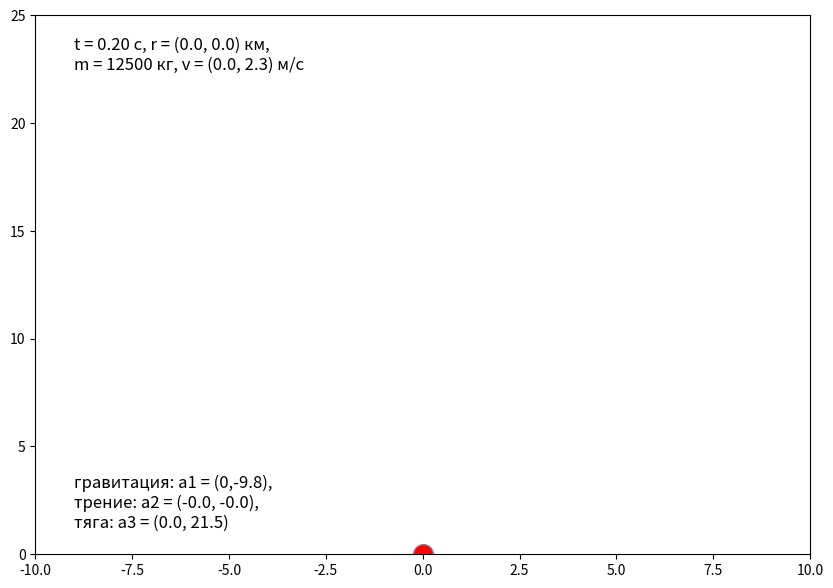

Python code for this plot:
import matplotlib.pyplot as plt
import numpy as np
import matplotlib.animation as animation

# параметры матмодели (в единицах СИ)
dt = 0.2        # расчетный шаг по времени [s]
g = 9.81        # ускорение свободного падения [m/s^2]
R = 6.378e+6    # радиус Земли [m]
m_0 = 12500.0   # масса ракеты с топливом [kg]
m_1 = 4000.0    # масса ракеты с топливом [kg]
t_0 = 65.0      # время работы двигателя [s]
u = 2050.0      # скорость выброса реактивной струи [m/s]
D = 1.65        # диаметр корпуса корабля [m]
L = 14.03       # длина корпуса корабля [m]
F = 0.50        # коэффициент лобового сопротивления для конуса [1]
rho_0 = 1.225   # плотность воздуха на поверхности Земли [kg/m^3]
H_n = 10400     # высота атмосферы в экспоненциальной модели [m]
theta_0 = 0.0   # угол тяги [grad]

# начальные условия
h_0 = 0.0       # стартовая высота [m]
v_0 = 0.001     # стартовая скорость корабля [m/s]
alpha_0 = 0.0   # ориентация корабля [grad] {0.5; 1.0}

# границы области отображения (в км)
x_min = -10.0
x_max = +10.0
y_min = 0.0
y_max = 25.0

# вспомогательные параметры
C = (m_0 - m_1) / t_0
S = np.pi * D**2 / 2
k2_0 = 0.5 * F * S * rho_0
al_0 = alpha_0 * np.pi / 180.0
th_0 = theta_0 * np.pi / 180.0

# динамические величины c инициализацией
t = 0                               # время [s]
m = m_0                             # масса корабля [kg]
x = 0.0                             # x-координата [m]
y = h_0                             # y-координата [m]
v_x = v_0 * np.sin(al_0)            # x-компонента скорости [m/s]
v_y = v_0 * np.cos(al_0)            # y-компонента скорости [m/s]

# массивы для сохранения траектории корабля
x_array = []
y_array = []

# создаем объекты для прорисовки
fig, ax = plt.subplots()
line_1 = ax.plot(x, y, linewidth=2, color="blue")[0]
scat_1 = ax.scatter(x, y, color="red", edgecolor="grey", s=200)
text_1 = ax.text(0.05, 0.90, 't = 0, r = (0,0),\nm = 0, v = (0,0)', fontsize=12, transform=ax.transAxes)
text_2 = ax.text(0.05, 0.05, 'гравитация: a1 = (0,0),\nтрение a2 = (0,0),\nтяга a3 = (0,0)', fontsize=12, transform=ax.transAxes)
ax.set(xlim=[x_min, x_max], ylim=[y_min, y_max])
fig.set_size_inches(10,7)


def update(step):
    # эта функция вызывается на каждом шаге dt
    global v_x, v_y, x, y, m, t
    x_array.append(x / 1000)                # добавляем новую точку (x,y)
    y_array.append(y / 1000)
    v = np.sqrt(v_x**2 + v_y**2)
    pos = np.stack([x_array[step], y_array[step]]).T
    scat_1.set_offsets(pos)                 # обновляем положение корабля и его траекторию
    line_1.set_xdata(x_array)
    line_1.set_ydata(y_array)               # обновляем числовые данные на форме
    text_1.set_text(f't = {t:.2f} с, r = ({x_array[step]:.1f}, {y_array[step]:.1f}) км,\nm = {m:.0f} кг, v = ({v_x:.1f}, {v_y:.1f}) м/с')
    if t < t_0:                             # текущая масса корабля и реактивная тяга
        fc = C
        m = m_0 - C * t
    else:
        fc = 0
        m = m_1
        scat_1.set_facecolor("black")
    # k2 = 0.0                        # модель без атмосферы
    # k2 = k2_0 * np.exp(- y / H_n)   # модель с экспоненциальной плотностью атмосферы
    k2 = k2_0                       # модель с постоянной плотностью атмосферы
    theta = th_0                    # постоянный угол тяги
    # theta = - 10. * np.pi / 180.0 * np.sin( 2 * np.pi * t / 10.0 ) # переменный угол тяги
    a_1x = 0.0                      # рассчитываем ускорение, обусловленное гравитацией
    a_1y = -g / (1 + y / R)**2
    a_2x = -k2 / m * v * v_x        # рассчитываем ускорение, обусловленное сопротивлением воздуха
    a_2y = -k2 / m * v * v_y
    a_3x = fc / m * u * (v_x * np.cos(theta) - v_y * np.sin(theta)) / v   # рассчитываем ускорение,
    a_3y = fc / m * u * (v_x * np.sin(theta) + v_y * np.cos(theta)) / v   #  обусловленное реактивной тягой
    a_x = a_1x + a_2x + a_3x        # суммарное ускорение корабля
    a_y = a_1y + a_2y + a_3y
    v_x += a_x * dt                 # вычисляем значение скорости v = (v_x, v_y) на следующем шаге
    v_y += a_y * dt                 #    (явная схема Эйлера)
    x += v_x * dt                   # вычисляем значения координат r = (x, y) на следующем шаге
    y += v_y * dt                   #    (явная схема Эйлера)
    t += dt                         # увеличиваем текущее время
    text_2.set_text(f'гравитация: a1 = (0,{a_1y:.1f}),\nтрение: a2 = ({a_2x:.1f}, {a_2y:.1f}),\nтяга: a3 = ({a_3x:.1f}, {a_3y:.1f})')
    return line_1, scat_1, text_1, text_2


ani = animation.FuncAnimation(fig=fig, func=update, blit=True, cache_frame_data=False, interval=50)
plt.show()
